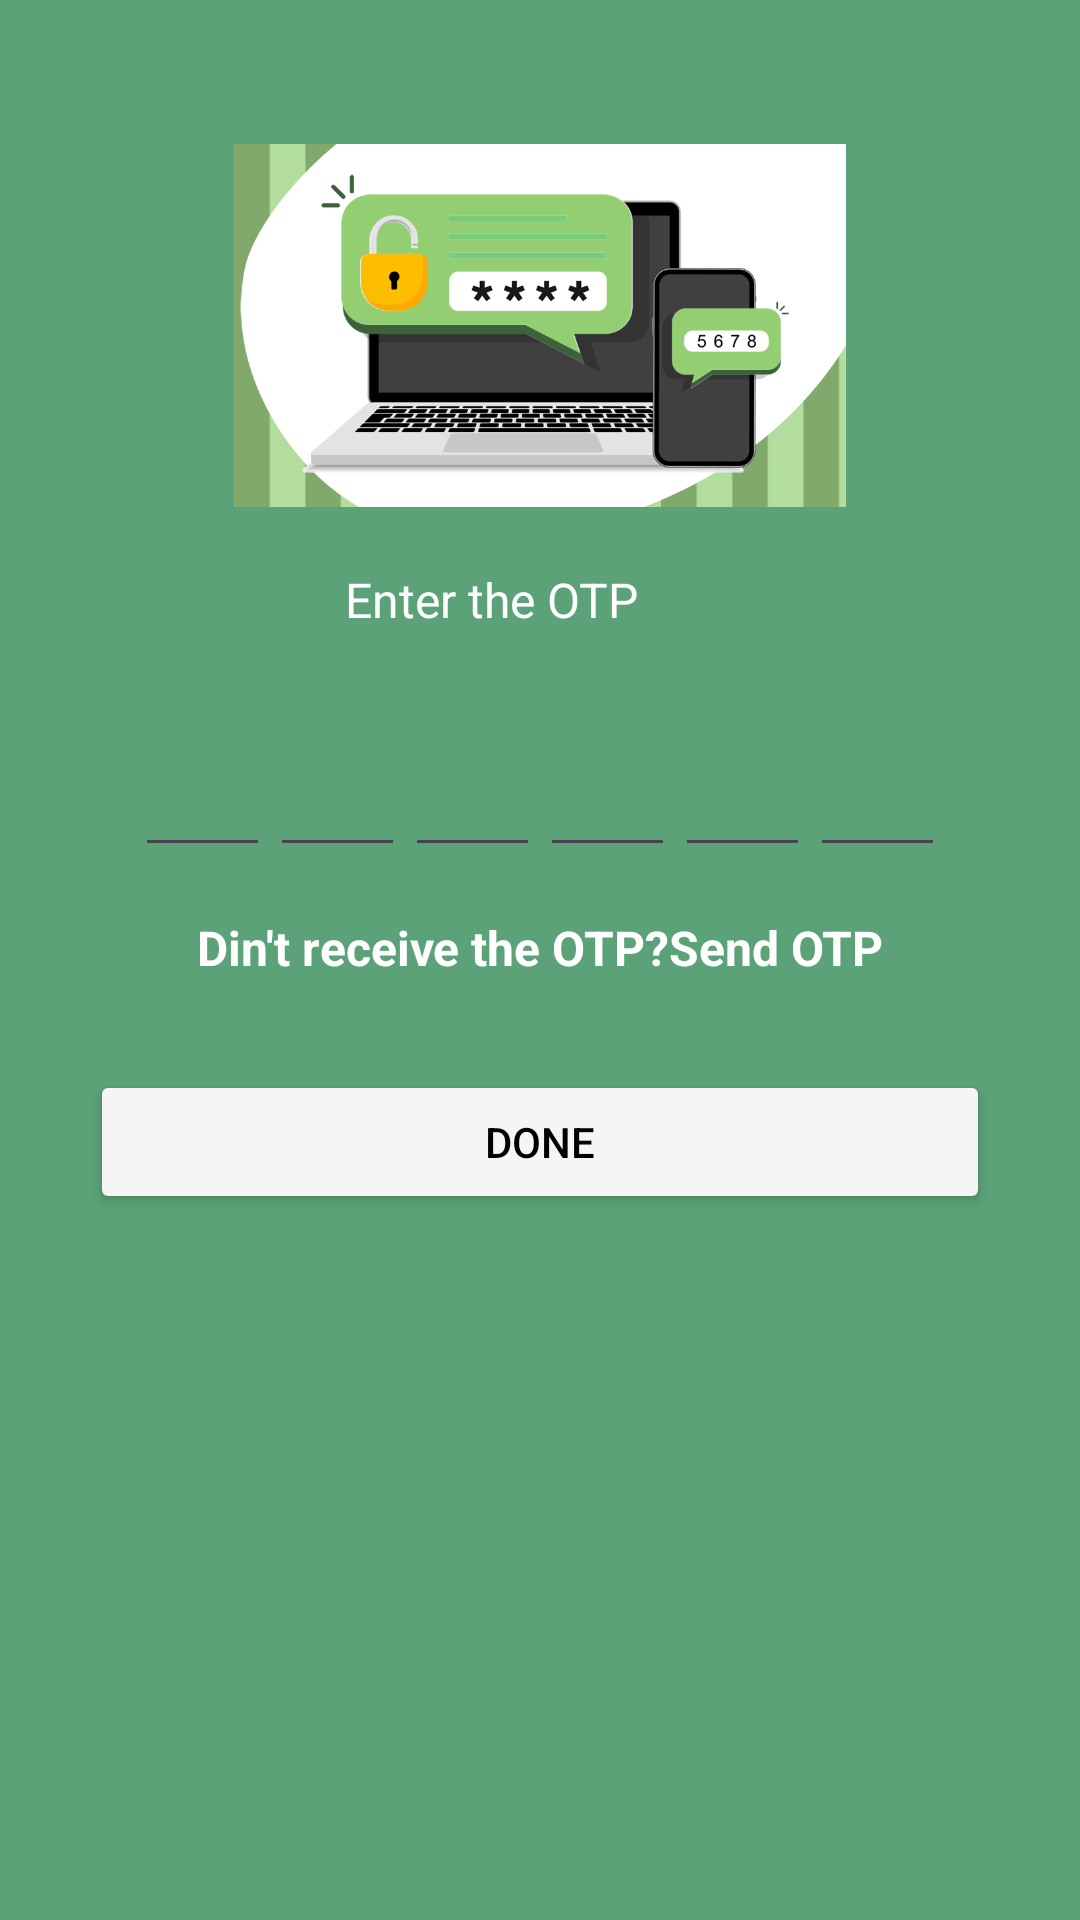

Here is an Android app screen rendered from its layout file. Give the layout XML and the strings, colors and styles it references.
<!-- AndroidManifest.xml: application theme Theme.DayToon -->
<!-- res/layout/activity_otp.xml -->
<?xml version="1.0" encoding="utf-8"?>
<LinearLayout xmlns:android="http://schemas.android.com/apk/res/android"
    xmlns:app="http://schemas.android.com/apk/res-auto"
    xmlns:tools="http://schemas.android.com/tools"
    android:layout_width="match_parent"
    android:layout_height="match_parent"
    android:background="@color/app_background"
    android:orientation="vertical">


    <ImageView
        android:id="@+id/imageView"
        android:layout_width="248dp"
        android:layout_height="121dp"
        android:layout_marginTop="48dp"
        android:layout_gravity="center"
        app:srcCompat="@drawable/img_8" />

    <TextView
        android:id="@+id/textView"
        android:layout_width="130dp"
        android:layout_height="25dp"
        android:layout_marginTop="20dp"
        android:text="Enter the OTP "
        android:textColor="@color/white"
        android:layout_gravity="center"
        android:textSize="@dimen/s16" />

    <TextView
        android:id="@+id/showEmail"
        android:layout_marginTop="@dimen/s16"
        android:layout_width="match_parent"
        android:layout_height="wrap_content"
        android:textColor="@color/white"
        android:textStyle="bold">

    </TextView>

    <LinearLayout
        android:layout_width="match_parent"
        android:layout_height="wrap_content"
        android:gravity="center"
        android:orientation="horizontal">

        <EditText
            android:id="@+id/otp1"
            android:layout_width="45dp"
            android:layout_height="40dp"
            android:gravity="center"
            android:imeOptions="actionNext"
            android:importantForAutofill="no"
            android:inputType="number"
            android:maxLength="1"
            android:textColor="@color/white">

        </EditText>

        <EditText
            android:id="@+id/otp2"
            android:layout_width="45dp"
            android:layout_height="40dp"
            android:gravity="center"
            android:imeOptions="actionNext"
            android:importantForAutofill="no"
            android:inputType="number"
            android:maxLength="1"
            android:textColor="@color/white">

        </EditText>

        <EditText
            android:id="@+id/otp3"
            android:layout_width="45dp"
            android:layout_height="40dp"
            android:gravity="center"
            android:imeOptions="actionNext"
            android:importantForAutofill="no"
            android:inputType="number"
            android:maxLength="1"
            android:textColor="@color/white">

        </EditText>

        <EditText
            android:id="@+id/otp4"
            android:layout_width="45dp"
            android:layout_height="40dp"
            android:gravity="center"
            android:imeOptions="actionNext"
            android:importantForAutofill="no"
            android:inputType="number"
            android:maxLength="1"
            android:textColor="@color/white">

        </EditText>

        <EditText
            android:id="@+id/otp5"
            android:layout_width="45dp"
            android:layout_height="40dp"
            android:gravity="center"
            android:imeOptions="actionNext"
            android:importantForAutofill="no"
            android:inputType="number"
            android:maxLength="1"
            android:textColor="@color/white">

        </EditText>

        <EditText
            android:id="@+id/otp6"
            android:layout_width="45dp"
            android:layout_height="40dp"
            android:gravity="center"
            android:imeOptions="actionNext"
            android:importantForAutofill="no"
            android:inputType="number"
            android:maxLength="1"
            android:textColor="@color/white">

        </EditText>
    </LinearLayout>
    <TextView
        android:id="@+id/tvResend"
        android:layout_width="match_parent"
        android:layout_height="wrap_content"
        android:gravity="center"
        android:text="Din't receive the OTP?Send OTP"
        android:textColor="@color/white"
        android:textSize="16sp"
        android:textStyle="bold"
        tools:ignore="MissingConstraints"
        android:layout_marginTop="@dimen/s16">
    </TextView>
    <Button
        android:id="@+id/bottomdone"
        android:layout_width="match_parent"
        android:layout_height="wrap_content"
        android:text="Done"
        android:layout_marginStart="@dimen/m30"
        android:layout_marginEnd="@dimen/m30"
        android:layout_marginTop="@dimen/m30"
        android:textColor="@color/black"
        android:backgroundTint="@color/gray">
    </Button>
</LinearLayout>
<!-- resources referenced by this layout -->
<resources>
  <color name="app_background">#5BA278</color>
  <color name="black">#FF000000</color>
  <color name="gray">#FFF5F5F5</color>
  <color name="white">#FFFFFFFF</color>
  <dimen name="m30">30dp</dimen>
  <dimen name="s16">16sp</dimen>
  <!-- drawable img_8: png bitmap (drawable, 33922 bytes) -->
  <style name="Theme.DayToon" parent="Base.Theme.DayToon" />
  <style name="Base.Theme.DayToon" parent="Theme.Material3.DayNight.NoActionBar">
          
          
      </style>
</resources>
